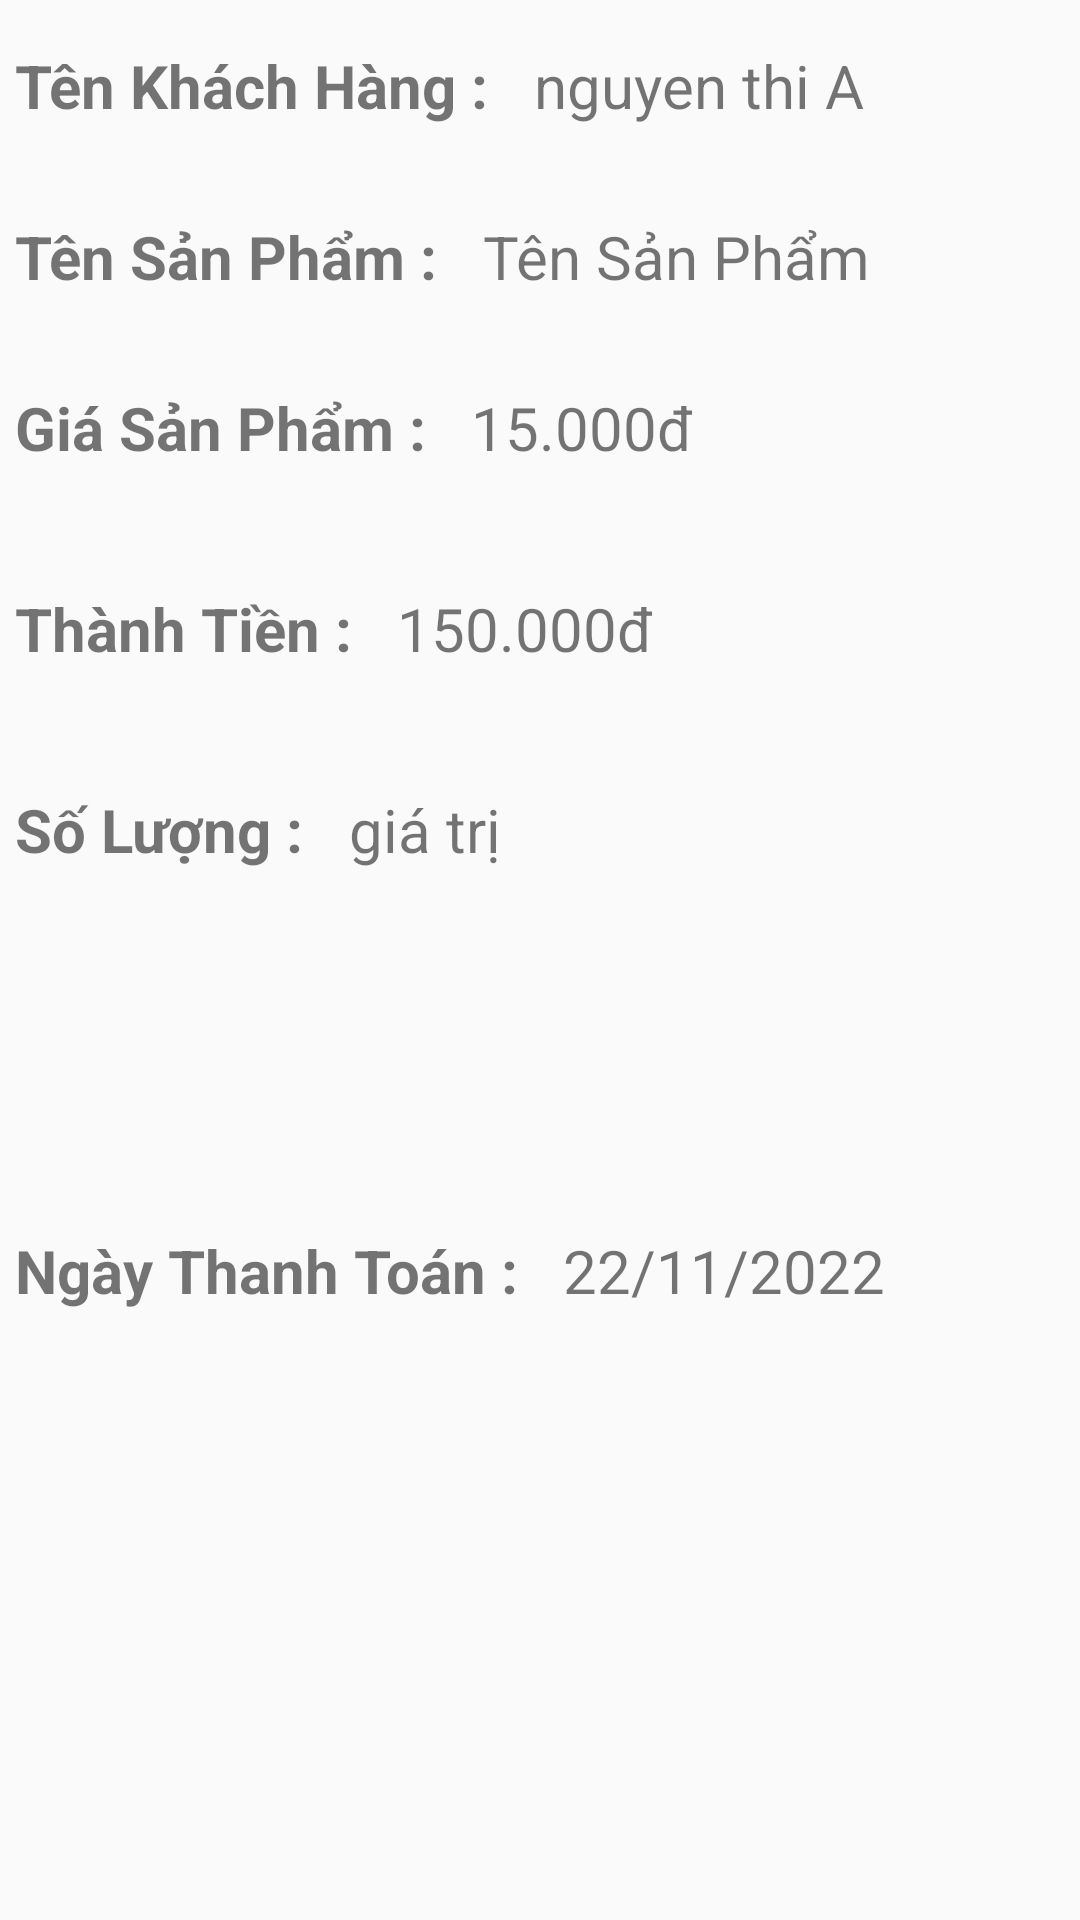

This screen was rendered from an Android layout file. Write that file and the resources it references.
<!-- AndroidManifest.xml: application theme Theme.ApBanSach -->
<!-- res/layout/activity_bill.xml -->
<?xml version="1.0" encoding="utf-8"?>
<LinearLayout xmlns:android="http://schemas.android.com/apk/res/android"
    xmlns:app="http://schemas.android.com/apk/res-auto"
    xmlns:tools="http://schemas.android.com/tools"
    android:layout_width="match_parent"
    android:layout_height="match_parent"
    tools:context=".activity.Activity_Bill"
    android:orientation="vertical"
    >
    <LinearLayout
        android:paddingBottom="10dp"
        android:paddingTop="10dp"
        android:layout_margin="5dp"
        android:layout_width="match_parent"
        android:layout_height="wrap_content"
        android:orientation="horizontal"
        >

        <TextView
            android:layout_width="wrap_content"
            android:layout_height="wrap_content"
            android:text="Tên Khách Hàng : "
            android:textSize="20sp"
            android:textStyle="bold"
            ></TextView>
        <TextView
            android:id="@+id/idnameuser_bill"
            android:paddingLeft="10dp"
            android:layout_width="match_parent"
            android:layout_height="wrap_content"
            android:text="nguyen thi A"
            android:textSize="20sp"
            ></TextView>
    </LinearLayout>
    <LinearLayout
        android:paddingTop="10dp"
        android:paddingBottom="10dp"
        android:layout_margin="5dp"
        android:layout_width="match_parent"
        android:layout_height="wrap_content"
        android:orientation="horizontal"
        >
       <TextView
           android:layout_width="wrap_content"
           android:layout_height="wrap_content"
           android:text="Tên Sản Phẩm : "
           android:textSize="20sp"
           android:textStyle="bold"
           ></TextView>
        <TextView
            android:paddingLeft="10dp"
            android:layout_width="wrap_content"
            android:layout_height="wrap_content"
            android:text="Tên Sản Phẩm "
            android:id="@+id/idnamepr_bill"
            android:textSize="20sp"
            ></TextView>
    </LinearLayout>
    <LinearLayout
        android:paddingTop="10dp"
        android:paddingBottom="10dp"
        android:layout_margin="5dp"
        android:layout_width="match_parent"
        android:layout_height="wrap_content"
        android:orientation="horizontal"
        >
        <TextView
            android:layout_width="wrap_content"
            android:layout_height="wrap_content"
            android:text="Giá Sản Phẩm : "
            android:textSize="20sp"
            android:textStyle="bold"
            ></TextView>
        <TextView
            android:paddingLeft="10dp"
            android:layout_width="wrap_content"
            android:layout_height="wrap_content"
            android:text="15.000đ "
            android:id="@+id/idprice_bill"
            android:textSize="20sp"
            ></TextView>
    </LinearLayout>


    <LinearLayout
        android:paddingTop="20dp"
        android:layout_width="match_parent"
        android:layout_height="wrap_content"
        android:layout_margin="5dp"
        android:paddingBottom="20dp"
        >
        <TextView
            android:layout_width="wrap_content"
            android:layout_height="wrap_content"
            android:text="Thành Tiền : "
            android:textStyle="bold"
            android:textSize="20sp"
            ></TextView>
        <TextView
            android:paddingLeft="10dp"
            android:layout_width="wrap_content"
            android:layout_height="wrap_content"
            android:text="150.000đ "

            android:textSize="20sp"
            android:id="@+id/idtotalprice_bill"
            ></TextView>

    </LinearLayout>
    <LinearLayout
        android:paddingTop="10dp"
        android:paddingBottom="10dp"
        android:layout_margin="5dp"
        android:layout_width="match_parent"
        android:layout_height="wrap_content"
        android:orientation="horizontal"
        >
        <TextView
            android:layout_width="wrap_content"
            android:layout_height="wrap_content"
            android:text="Số Lượng : "
            android:textSize="20sp"
            android:textStyle="bold"
            ></TextView>
        <TextView
            android:paddingLeft="10dp"
            android:layout_width="wrap_content"
            android:layout_height="wrap_content"
            android:text="giá trị "
            android:id="@+id/idquantity_bill"
            android:textSize="20sp"
            ></TextView>
    </LinearLayout>
    <LinearLayout
        android:layout_margin="5dp"
        android:layout_width="match_parent"
        android:layout_height="wrap_content"
        android:paddingTop="100dp"
        android:paddingBottom="100dp"
        android:layout_gravity="center"
        >
        <TextView
            android:layout_width="wrap_content"
            android:layout_height="wrap_content"
            android:text="Ngày Thanh Toán : "
            android:textSize="20sp"
            android:textStyle="bold"
            ></TextView>
        <TextView
            android:paddingLeft="10dp"
            android:layout_width="wrap_content"
            android:layout_height="wrap_content"
            android:text="22/11/2022"
            android:textSize="20sp"

            android:id="@+id/iddate_bill"
            ></TextView>
    </LinearLayout>

</LinearLayout>
<!-- resources referenced by this layout -->
<resources>
  <style name="Theme.ApBanSach" parent="Theme.AppCompat.DayNight.NoActionBar">
          
          <item name="colorPrimary">@color/purple_500</item>
          <item name="colorPrimaryVariant">@color/purple_700</item>
          <item name="colorOnPrimary">@color/white</item>
          
          <item name="colorSecondary">@color/teal_200</item>
          <item name="colorSecondaryVariant">@color/teal_700</item>
          <item name="colorOnSecondary">@color/black</item>
          
          <item name="android:statusBarColor">?attr/colorPrimaryVariant</item>
          
      </style>
  <!-- not gathered from this repository: default colours our renderer supplied (Android Studio template values) -->
  <color name="purple_500">#FF6200EE</color>
  <color name="purple_700">#FF3700B3</color>
  <color name="teal_200">#FF03DAC5</color>
  <color name="teal_700">#FF018786</color>
  <color name="black">#FF000000</color>
  <color name="white">#FFFFFFFF</color>
</resources>
